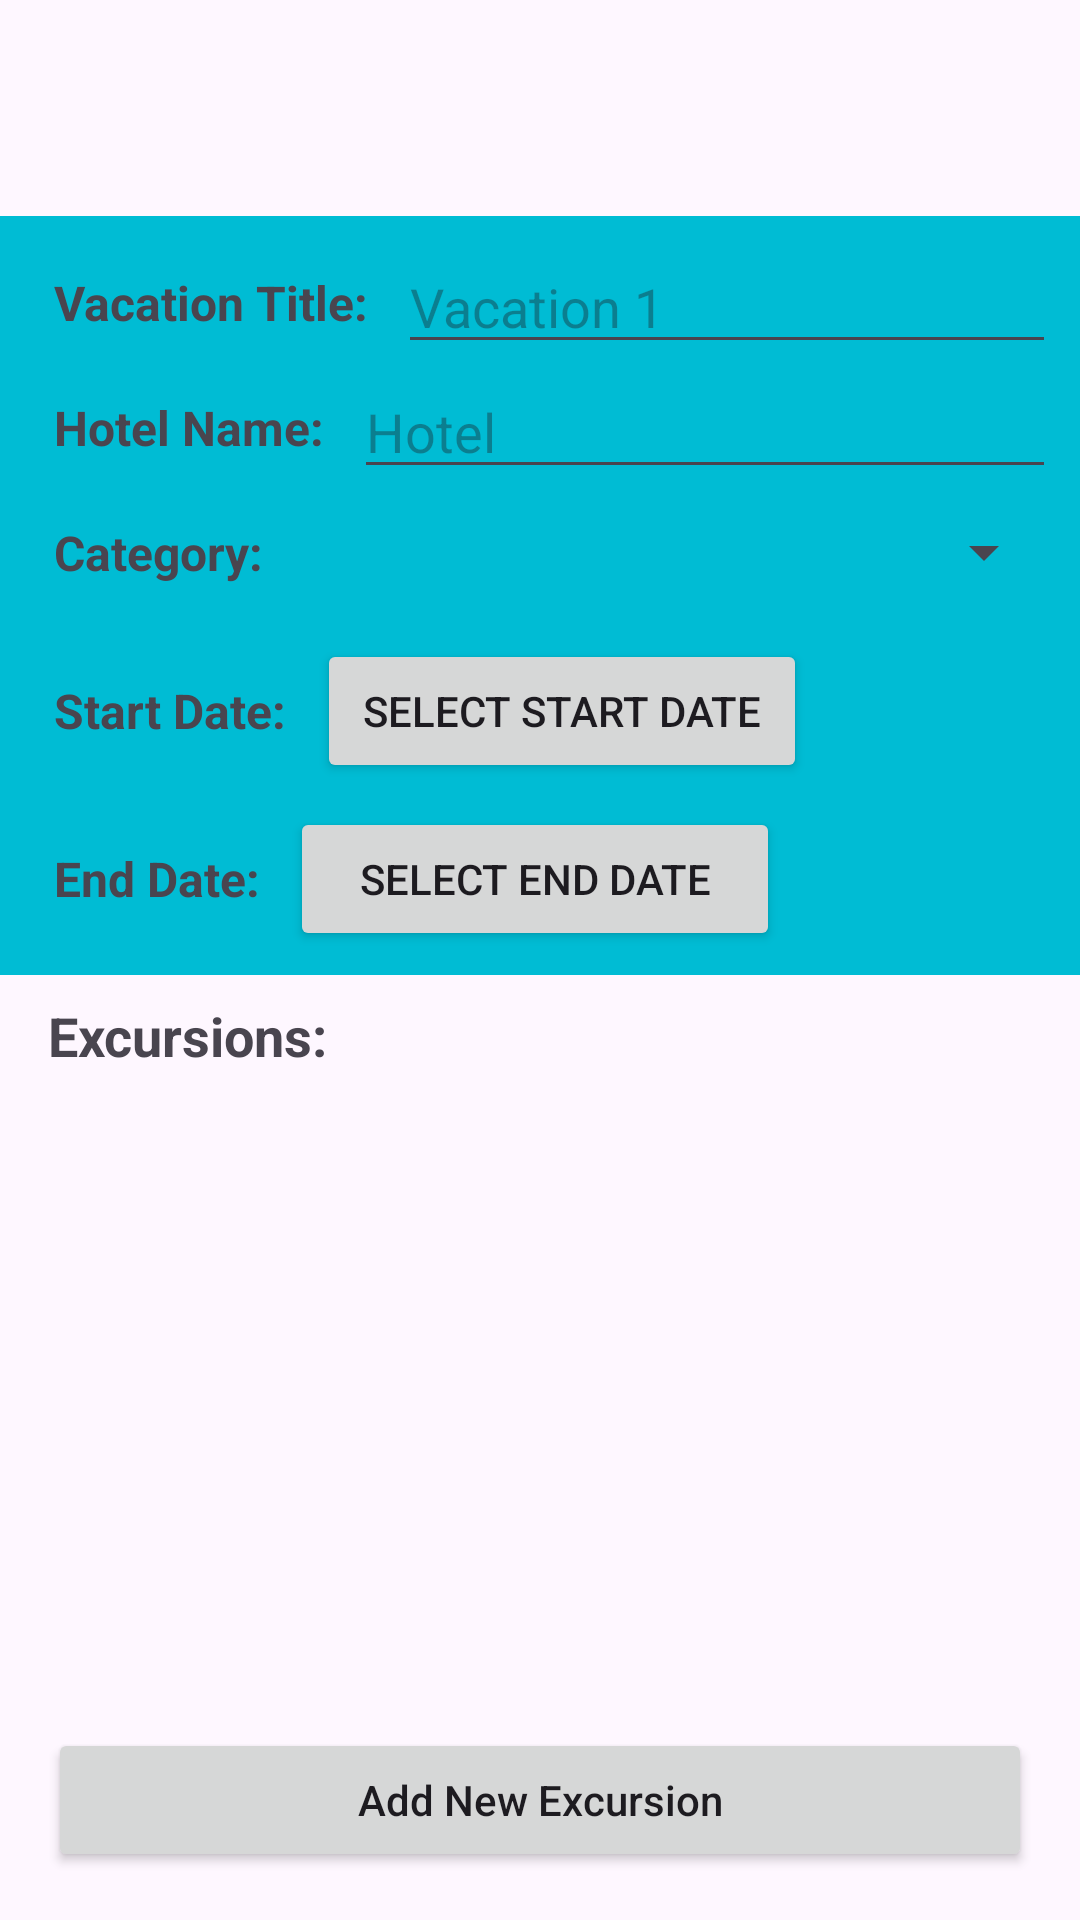

Android layout source for this screen:
<!-- AndroidManifest.xml: application theme Theme.VSapp -->
<!-- res/layout/activity_vacation_details.xml -->
<?xml version="1.0" encoding="utf-8"?>
<androidx.constraintlayout.widget.ConstraintLayout
    xmlns:android="http://schemas.android.com/apk/res/android"
    xmlns:app="http://schemas.android.com/apk/res-auto"
    xmlns:tools="http://schemas.android.com/tools"
    android:layout_width="match_parent"
    android:layout_height="match_parent"
    tools:context=".UI.VacationDetails"
    android:paddingTop="?attr/actionBarSize">

    <ScrollView
        android:id="@+id/scrollView"
        android:layout_width="0dp"
        android:layout_height="wrap_content"
        android:background="#00BCD4"
        android:layout_marginTop="8dp"
        app:layout_constraintTop_toTopOf="parent"
        app:layout_constraintStart_toStartOf="parent"
        app:layout_constraintEnd_toEndOf="parent">

        <LinearLayout
            android:layout_width="match_parent"
            android:layout_height="wrap_content"
            android:orientation="vertical"
            android:padding="8dp">

            <LinearLayout
                android:layout_width="match_parent"
                android:layout_height="wrap_content"
                android:orientation="horizontal"
                android:gravity="center_vertical">

                <TextView
                    android:layout_width="wrap_content"
                    android:layout_height="wrap_content"
                    android:textStyle="bold"
                    android:textSize="16sp"
                    android:padding="10dp"
                    android:text="Vacation Title:" />

                <EditText
                    android:id="@+id/titletext"
                    android:layout_width="0dp"
                    android:layout_height="wrap_content"
                    android:layout_weight="1"
                    android:hint="Vacation 1" />
            </LinearLayout>

            <LinearLayout
                android:layout_width="match_parent"
                android:layout_height="wrap_content"
                android:orientation="horizontal"
                android:gravity="center_vertical">

                <TextView
                    android:layout_width="wrap_content"
                    android:layout_height="wrap_content"
                    android:padding="10dp"
                    android:textStyle="bold"
                    android:textSize="16sp"
                    android:text="Hotel Name:" />

                <EditText
                    android:id="@+id/hoteltext"
                    android:layout_width="0dp"
                    android:layout_height="wrap_content"
                    android:layout_weight="1"
                    android:hint="Hotel" />
            </LinearLayout>

            <LinearLayout
                android:layout_width="match_parent"
                android:layout_height="wrap_content"
                android:orientation="horizontal"
                android:gravity="center_vertical">

                <TextView
                    android:layout_width="wrap_content"
                    android:layout_height="wrap_content"
                    android:padding="10dp"
                    android:textStyle="bold"
                    android:textSize="16sp"
                    android:text="Category:" />

                <Spinner
                    android:id="@+id/categorySpinner"
                    android:layout_width="0dp"
                    android:layout_height="wrap_content"
                    android:layout_weight="1" />
            </LinearLayout>

            <LinearLayout
                android:layout_width="match_parent"
                android:layout_height="wrap_content"
                android:orientation="horizontal"
                android:gravity="center_vertical"
                android:layout_marginTop="8dp">

                <TextView
                    android:layout_width="wrap_content"
                    android:layout_height="wrap_content"
                    android:padding="10dp"
                    android:textStyle="bold"
                    android:textSize="16sp"
                    android:text="Start Date:" />

                <Button
                    android:id="@+id/startDate"
                    android:layout_width="wrap_content"
                    android:layout_height="wrap_content"
                    android:padding="10dp"
                    android:ems="10"
                    android:text="Select Start Date" />
            </LinearLayout>

            <LinearLayout
                android:layout_width="match_parent"
                android:layout_height="wrap_content"
                android:orientation="horizontal"
                android:gravity="center_vertical"
                android:layout_marginTop="8dp">

                <TextView
                    android:layout_width="wrap_content"
                    android:layout_height="wrap_content"
                    android:padding="10dp"
                    android:textStyle="bold"
                    android:textSize="16sp"
                    android:text="End Date:" />

                <Button
                    android:id="@+id/endDate"
                    android:layout_width="wrap_content"
                    android:layout_height="wrap_content"
                    android:padding="10dp"
                    android:ems="10"
                    android:text="Select End Date" />
            </LinearLayout>

        </LinearLayout>
    </ScrollView>

    <TextView
        android:id="@+id/excursionLabel"
        android:layout_width="wrap_content"
        android:layout_height="wrap_content"
        android:layout_marginTop="8dp"
        android:layout_marginStart="16dp"
        android:text="Excursions:"
        android:textSize="18sp"
        android:textStyle="bold"
        app:layout_constraintTop_toBottomOf="@id/scrollView"
        app:layout_constraintStart_toStartOf="parent" />

    <androidx.recyclerview.widget.RecyclerView
        android:id="@+id/excursionrecyclerview"
        android:layout_width="0dp"
        android:layout_height="0dp"
        android:layout_marginTop="4dp"
        android:layout_marginStart="16dp"
        android:layout_marginEnd="16dp"
        android:layout_marginBottom="80dp"
        app:layout_constraintTop_toBottomOf="@id/excursionLabel"
        app:layout_constraintBottom_toBottomOf="parent"
        app:layout_constraintStart_toStartOf="parent"
        app:layout_constraintEnd_toEndOf="parent" />

    <Button
        android:id="@+id/addExcursionButton"
        android:layout_width="0dp"
        android:layout_height="wrap_content"
        android:text="Add New Excursion"
        android:textAllCaps="false"
        android:layout_marginStart="16dp"
        android:layout_marginEnd="16dp"
        android:layout_marginBottom="16dp"
        app:layout_constraintBottom_toBottomOf="parent"
        app:layout_constraintStart_toStartOf="parent"
        app:layout_constraintEnd_toEndOf="parent" />


</androidx.constraintlayout.widget.ConstraintLayout>
<!-- resources referenced by this layout -->
<resources>
  <style name="Theme.VSapp" parent="Base.Theme.VSapp" />
  <style name="Base.Theme.VSapp" parent="Theme.Material3.DayNight">
          
          
      </style>
</resources>
